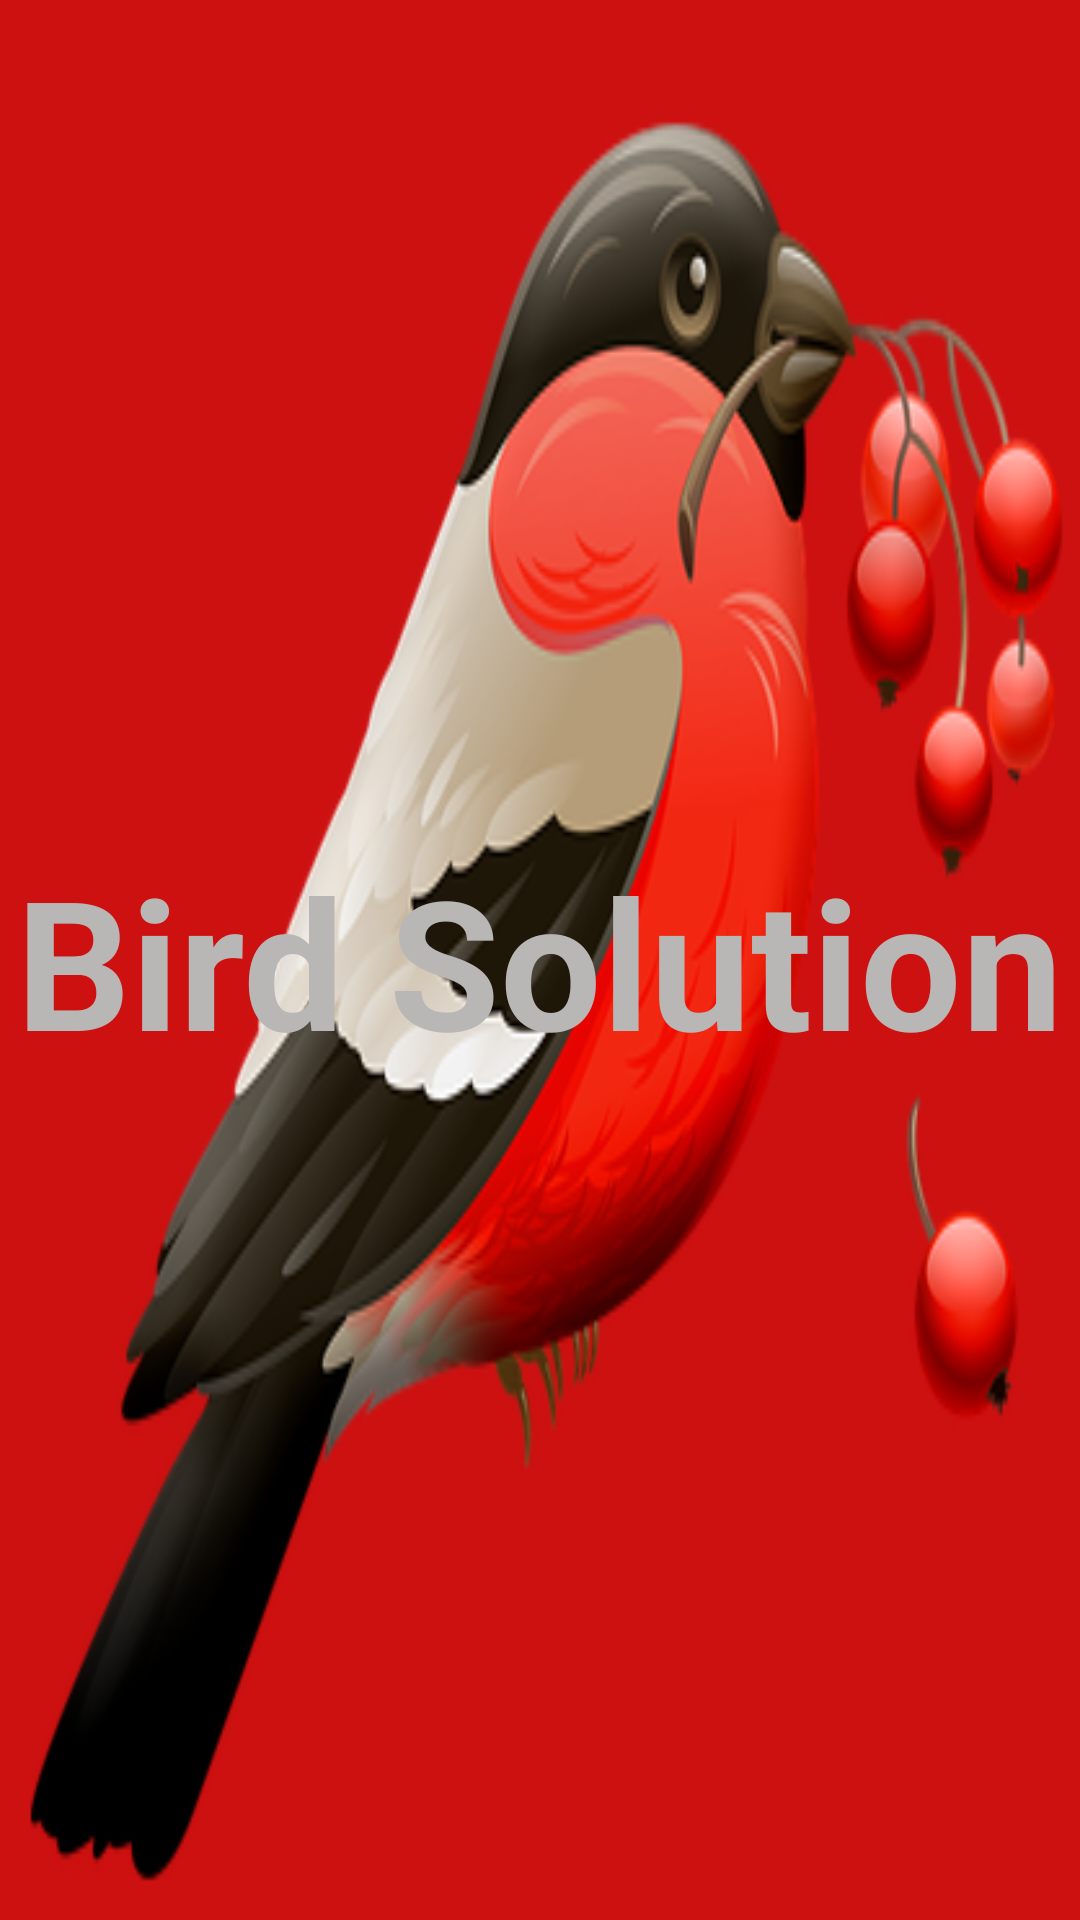

Android layout source for this screen:
<!-- AndroidManifest.xml: application theme Theme.BirdSolution -->
<!-- res/layout/activity_splash.xml -->
<?xml version="1.0" encoding="utf-8"?>
<RelativeLayout xmlns:android="http://schemas.android.com/apk/res/android"
    xmlns:app="http://schemas.android.com/apk/res-auto"
    xmlns:tools="http://schemas.android.com/tools"
    android:layout_width="match_parent"
    android:layout_height="match_parent"
    tools:context=".activity.SplashActivity">
    <ImageView
        android:layout_width="match_parent"
        android:layout_height="match_parent"
        android:scaleType="fitXY"
        android:src="@drawable/logo"
        android:layout_centerVertical="true"
        android:layout_centerHorizontal="true"></ImageView>

    <TextView
        android:layout_width="wrap_content"
        android:layout_height="wrap_content"
        android:text="@string/app_name"
        android:textSize="60sp"
        android:textColor="@color/tracking_gray"
        android:textStyle="bold"
        android:layout_centerHorizontal="true"
        android:layout_centerVertical="true"
        ></TextView>

</RelativeLayout>
<!-- resources referenced by this layout -->
<resources>
  <color name="tracking_gray">#B9B6B6</color>
  <!-- drawable logo: png bitmap (drawable, 109229 bytes) -->
  <string name="app_name">Bird Solution</string>
  <style name="Theme.BirdSolution" parent="Theme.MaterialComponents.DayNight.NoActionBar">
          
          <item name="colorPrimary">@color/red</item>
          <item name="colorPrimaryVariant">@color/Red</item>
          <item name="colorOnPrimary">@color/red</item>
          
          <item name="colorSecondary">@color/teal_200</item>
          <item name="colorSecondaryVariant">@color/teal_700</item>
          <item name="colorOnSecondary">@color/black</item>
          
          <item name="android:statusBarColor" tools:targetApi="l">?attr/colorPrimaryVariant</item>
          
      </style>
  <color name="red">#eb4f3f</color>
  <color name="Red">#CD1010</color>
  <color name="teal_200">#FF03DAC5</color>
  <color name="teal_700">#FF018786</color>
  <color name="black">#000000</color>
</resources>
